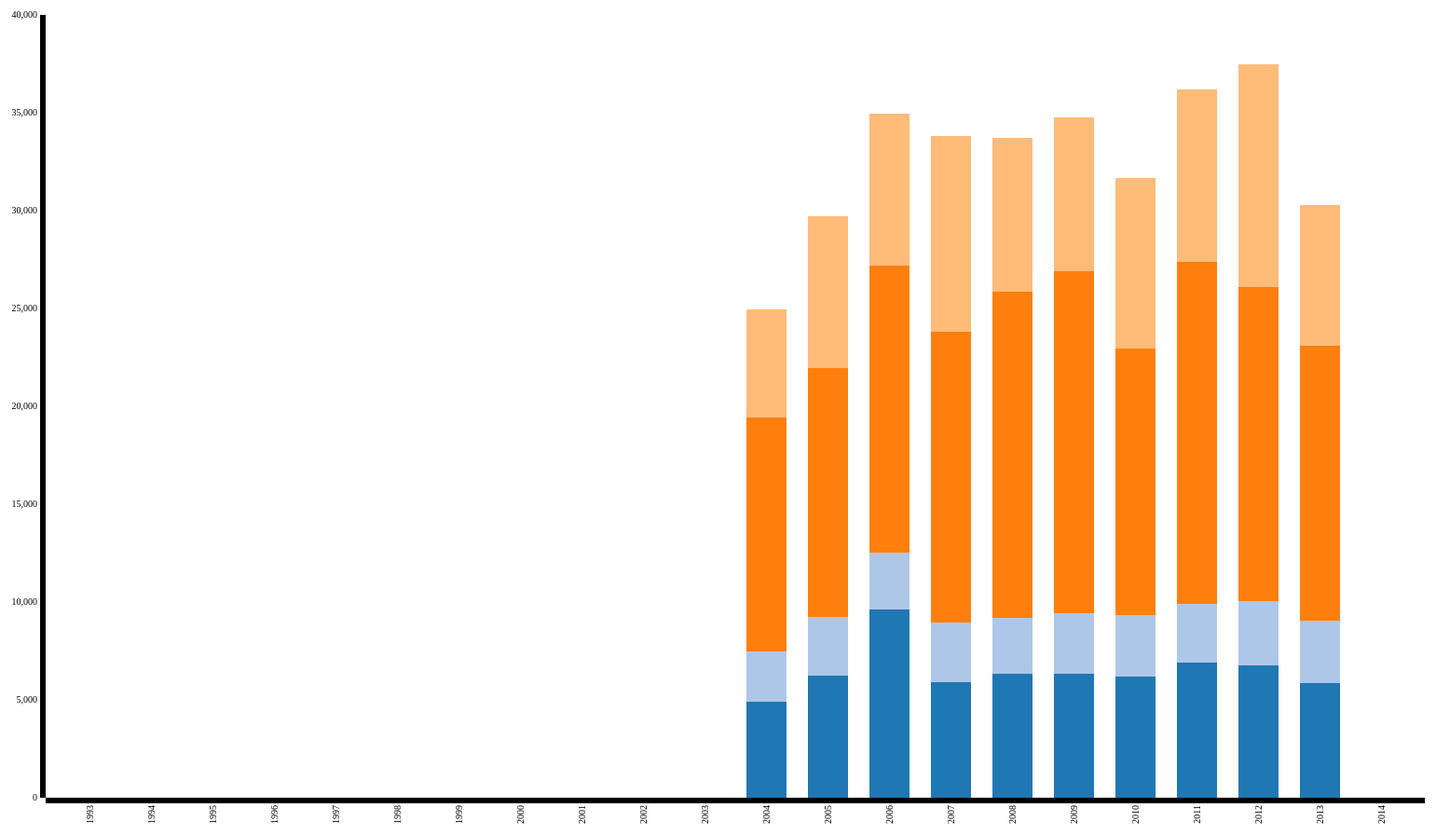
D3 v3 page, settled after 480 driven frames (8 s of simulated time); the page loaded 1 data file(s).


        var xData = ["Karnataka","Kerala","AndhraPradesh","TamilNadu"];
        var margin = { top: 20, right: 50, bottom: 140, left: 70 },

            width = 1600 - margin.left - margin.right,

            height = 1000 - margin.top - margin.bottom;

        var x = d3.scale.ordinal()
            .rangeRoundBands([0, width], .35);
        var y = d3.scale.linear()
            .rangeRound([height, 0]);
        var color = d3.scale.category20();
        var xAxis = d3.svg.axis()
            .scale(x)
            .orient("bottom");
        var yAxis = d3.svg.axis()
            .scale(y)
            .orient("left")
            .ticks(10);
       //var color = d3.scale.ordinal()
         //  .range(["#98abc5", "#8a89a6", "#7b6888", "#6b486b", "#a05d56", "#d0743c", "#ff8c00"])
        var svg = d3.select("body").append("svg")
            .attr("width", width + margin.left + margin.right)
            .attr("height", height + margin.top + margin.bottom)
            .append("g")
            .attr("transform", "translate(" + margin.left + "," + margin.top + ")");
        d3.json("../json/Rice.json", function (error, data) {
 
            data.forEach(function (d) {
                d.Year = d.Year;
                d.Karnataka = +d.Karnataka;
                d.Kerala = +d.Kerala;
                d.TamilNadu = +d.TamilNadu;
                d.AndhraPradesh = +d.AndhraPradesh;
               
               // d.Total_literate_Persons = +d.Total_literate_Persons;
            });
            var dataIntermediate = xData.map(function (c) {
                return data.map(function (d) {
                    return { x: d.Year, y: d[c] };
                });
            });
            var dataStackLayout = d3.layout.stack()(dataIntermediate);
            x.domain(dataStackLayout[0].map(function (d) {
                return d.x;
            }));
            y.domain([0, d3.max(dataStackLayout[dataStackLayout.length - 1],
                    function (d) { return d.y0 + d.y; })
            ]).nice();
            var layer = svg.selectAll(".stack")
                .data(dataStackLayout)
                .enter().append("g")
                .attr("class", "stack")
                .style("fill", function (d, i) {
                    return color(i);
                });
            layer.selectAll("rect")
                .data(function (d) {
                    return d;
                })
                .enter().append("rect")
                .attr("x", function (d) {
                    return x(d.x);
                })
                .attr("y", function (d) {
                    return y(d.y + d.y0);
                })
                .attr("height", function (d) {
                    return y(d.y0) - y(d.y + d.y0);
                })
                .attr("width", x.rangeBand());
            svg.append("g")
                .attr("class", "axis")
                .attr("transform", "translate(0," + height + ")")
                .call(xAxis)
                .selectAll("text")
                .style("text-anchor", "end")
                .attr("dx", "-.8em")
                .attr("dy", "-.55em")
                .attr("transform", "rotate(-90)");
            svg.append("g")
                .attr("class", "axis")
                .call(yAxis);
        });
    

### data: ../json/Rice.json
[
 {
  "Year": 1993,
  "Karnataka": 0,
  "Kerala": 0,
  "TamilNadu": 0,
  "AndhraPradesh": 0
 },
 {
  "Year": 1994,
  "Karnataka": 0,
  "Kerala": 0,
  "TamilNadu": 0,
  "AndhraPradesh": 0
 },
 {
  "Year": 1995,
  "Karnataka": 0,
  "Kerala": 0,
  "TamilNadu": 0,
  "AndhraPradesh": 0
 },
 {
  "Year": 1996,
  "Karnataka": 0,
  "Kerala": 0,
  "TamilNadu": 0,
  "AndhraPradesh": 0
 },
 {
  "Year": 1997,
  "Karnataka": 0,
  "Kerala": 0,
  "TamilNadu": 0,
  "AndhraPradesh": 0
 },
 {
  "Year": 1998,
  "Karnataka": 0,
  "Kerala": 0,
  "TamilNadu": 0,
  "AndhraPradesh": 0
 },
 {
  "Year": 1999,
  "Karnataka": 0,
  "Kerala": 0,
  "TamilNadu": 0,
  "AndhraPradesh": 0
 },
 {
  "Year": 2000,
  "Karnataka": 0,
  "Kerala": 0,
  "TamilNadu": 0,
  "AndhraPradesh": 0
 },
 "... 14 more items"
]